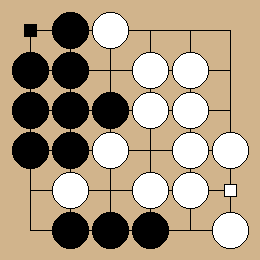

The data file committed next to this chart (first rows):
2, 1, -1, 0, 0, 0
1, 1, 0, -1, -1, 0
1, 1, 1, -1, -1, 0
1, 1, -1, 0, -1, -1
0, -1, 0, -1, -1, -2
0, 1, 1, 1, 0, -1
